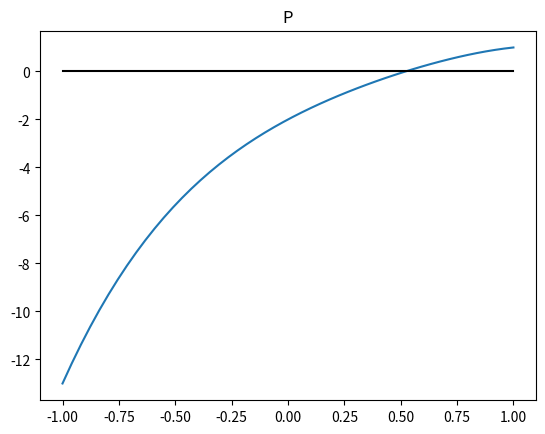
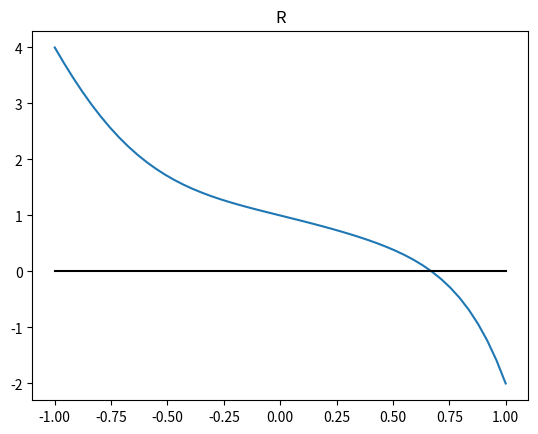
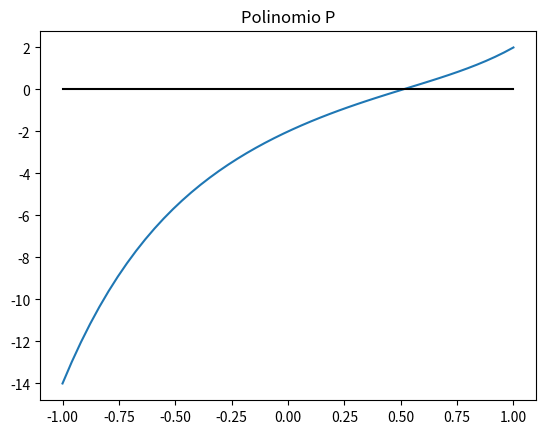

Source code (Python) for these figures, in order:
# -*- coding: utf-8 -*-
"""
Created on Tue Feb 23 16:05:39 2021

[redacted]
"""

import numpy as np
import matplotlib.pyplot as plt
#%%

def horner(p,x0):
    cociente=np.zeros_like(p)
    for i in range(1,len(cociente)):
        cociente[i]=p[i]+cociente[i-1]*x0
    resto = cociente[len(cociente)-1]
    return resto

def HornerV(p,x):
    y=np.zeros_like(x)
    for i in range(len(x)):
        y[i]=horner(p,x[i])
    return y

x = np.linspace(-1,1)
p = np.array([1., -1, 2, -3, 5, -2])
r = np.array([1., -1, -1, 1, -1, 0, -1, 1])

plt.figure()
plt.plot(x,HornerV(p,x))
plt.plot(x,0*x,'k')
plt.title('P')
plt.show()
plt.figure()
plt.plot(x,HornerV(r,x))
plt.plot(x,0*x,'k')
plt.title('R')
plt.show()
plt.figure()
plt.plot(x,np.polyval(p,x))
plt.plot(x,0*x,'k')
plt.title('Polinomio P')
plt.show()